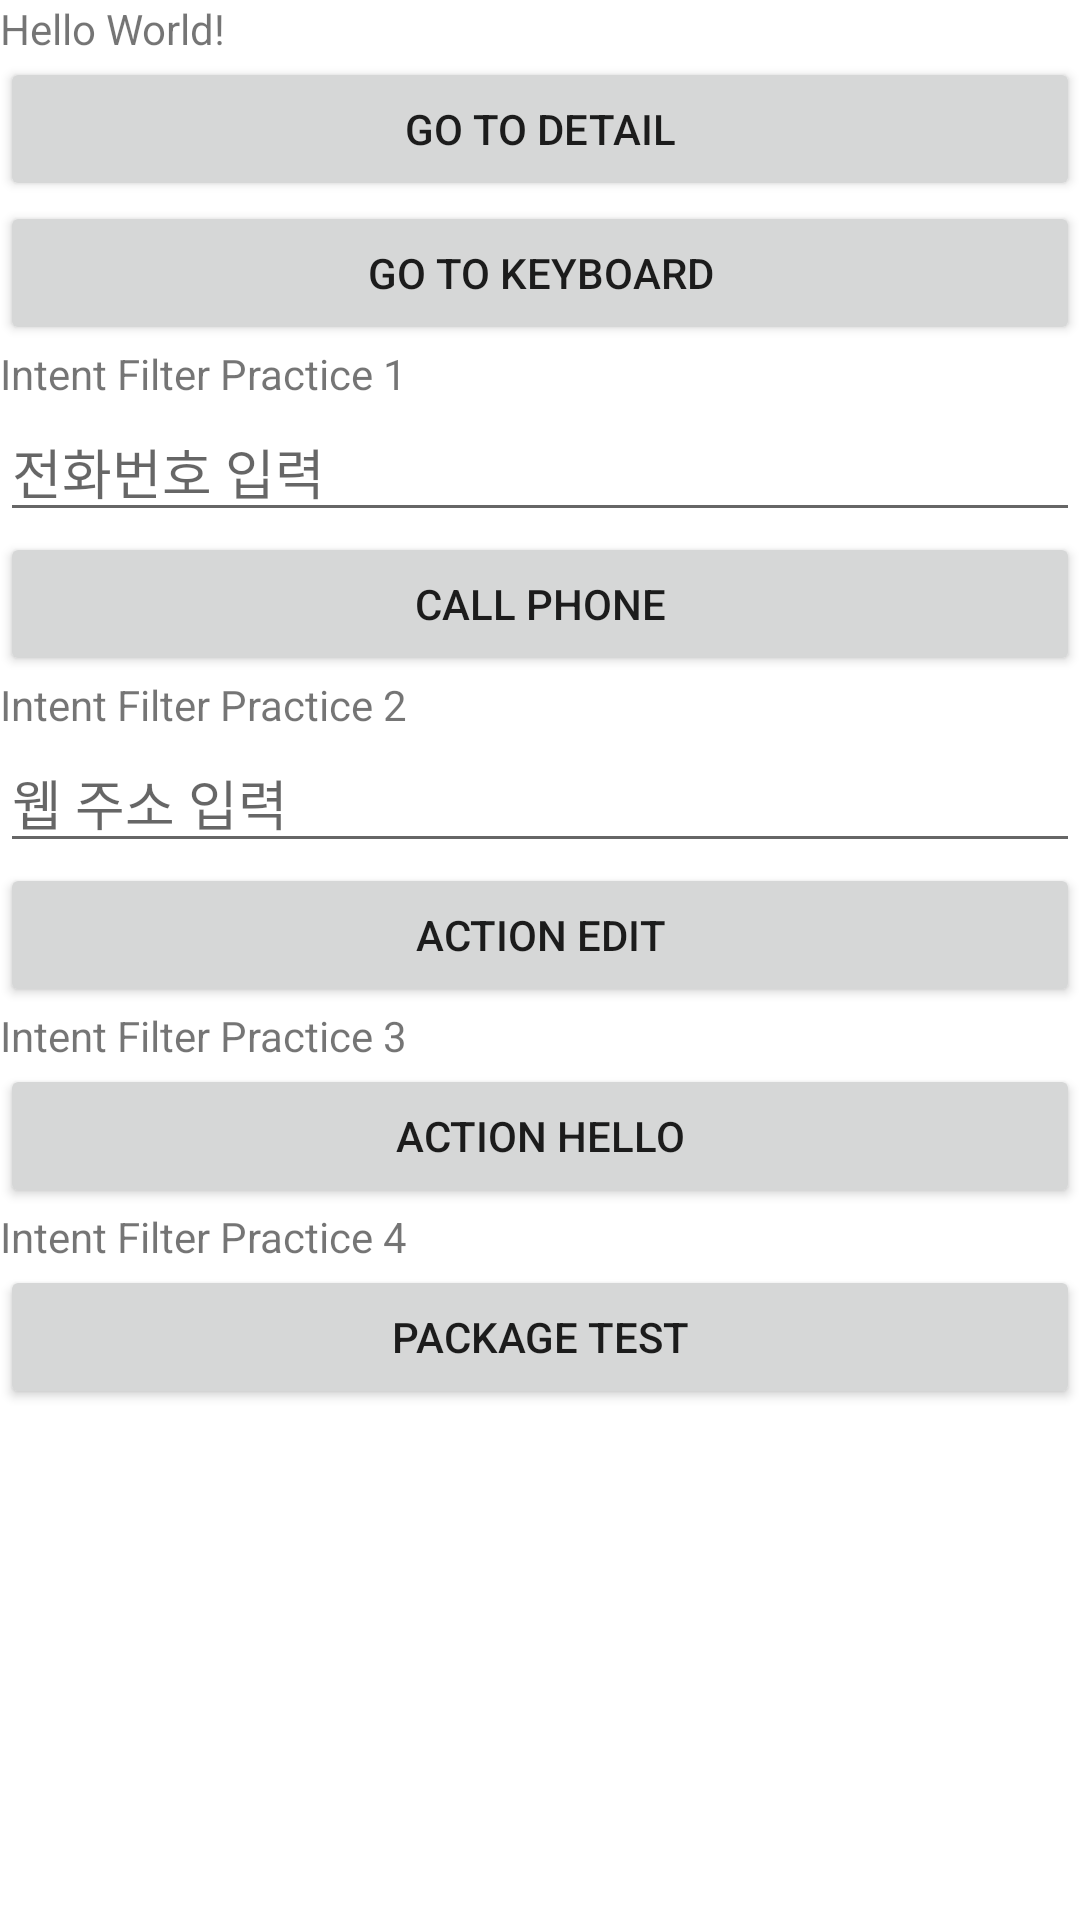

Android layout source for this screen:
<!-- AndroidManifest.xml: application theme Theme.Cogito -->
<!-- res/layout/activity_main.xml -->
<?xml version="1.0" encoding="utf-8"?>
<LinearLayout xmlns:android="http://schemas.android.com/apk/res/android"
    xmlns:tools="http://schemas.android.com/tools"
    android:layout_width="match_parent"
    android:layout_height="match_parent"
    android:orientation="vertical"
    tools:context=".MainActivity">


    <TextView
        android:id="@+id/main_text"
        android:layout_width="match_parent"
        android:layout_height="wrap_content"
        android:text="Hello World!" />

    <Button
        android:id="@+id/go_to_detail"
        android:layout_width="match_parent"
        android:layout_height="wrap_content"
        android:text="GO TO DETAIL" />

    <Button
        android:id="@+id/go_to_keyboard"
        android:layout_width="match_parent"
        android:layout_height="wrap_content"
        android:text="GO TO KEYBOARD" />

    <TextView
        android:id="@+id/textView1"
        android:layout_width="match_parent"
        android:layout_height="wrap_content"
        android:text="Intent Filter Practice 1" />

    <EditText
        android:id="@+id/editText1"
        android:layout_width="match_parent"
        android:layout_height="wrap_content"
        android:hint="전화번호 입력"/>

    <Button
        android:id="@+id/call_phone"
        android:layout_width="match_parent"
        android:layout_height="wrap_content"
        android:text="CALL PHONE" />

    <TextView
        android:id="@+id/textView4"
        android:layout_width="match_parent"
        android:layout_height="wrap_content"
        android:text="Intent Filter Practice 2" />

    <EditText
        android:id="@+id/editText2"
        android:layout_width="match_parent"
        android:layout_height="wrap_content"
        android:hint="웹 주소 입력"/>

    <Button
        android:id="@+id/action_edit"
        android:layout_width="match_parent"
        android:layout_height="wrap_content"
        android:text="ACTION EDIT" />

    <TextView
        android:id="@+id/textView5"
        android:layout_width="match_parent"
        android:layout_height="wrap_content"
        android:text="Intent Filter Practice 3" />

    <Button
        android:id="@+id/action_hello"
        android:layout_width="match_parent"
        android:layout_height="wrap_content"
        android:text="ACTION HELLO" />

    <TextView
        android:id="@+id/textView6"
        android:layout_width="match_parent"
        android:layout_height="wrap_content"
        android:text="Intent Filter Practice 4" />

    <Button
        android:id="@+id/package_test"
        android:layout_width="match_parent"
        android:layout_height="wrap_content"
        android:text="PACKAGE TEST" />

</LinearLayout>
<!-- resources referenced by this layout -->
<resources>
  <style name="Theme.Cogito" parent="Theme.MaterialComponents.DayNight.DarkActionBar">
          
          <item name="colorPrimary">@color/purple_500</item>
          <item name="colorPrimaryVariant">@color/purple_700</item>
          <item name="colorOnPrimary">@color/white</item>
          
          <item name="colorSecondary">@color/teal_200</item>
          <item name="colorSecondaryVariant">@color/teal_700</item>
          <item name="colorOnSecondary">@color/black</item>
          
          <item name="android:statusBarColor" tools:targetApi="l">?attr/colorPrimaryVariant</item>
          
      </style>
  <!-- not gathered from this repository: default colours our renderer supplied (Android Studio template values) -->
  <color name="purple_500">#FF6200EE</color>
  <color name="purple_700">#FF3700B3</color>
  <color name="teal_200">#FF03DAC5</color>
  <color name="teal_700">#FF018786</color>
  <color name="black">#FF000000</color>
  <color name="white">#FFFFFFFF</color>
</resources>
